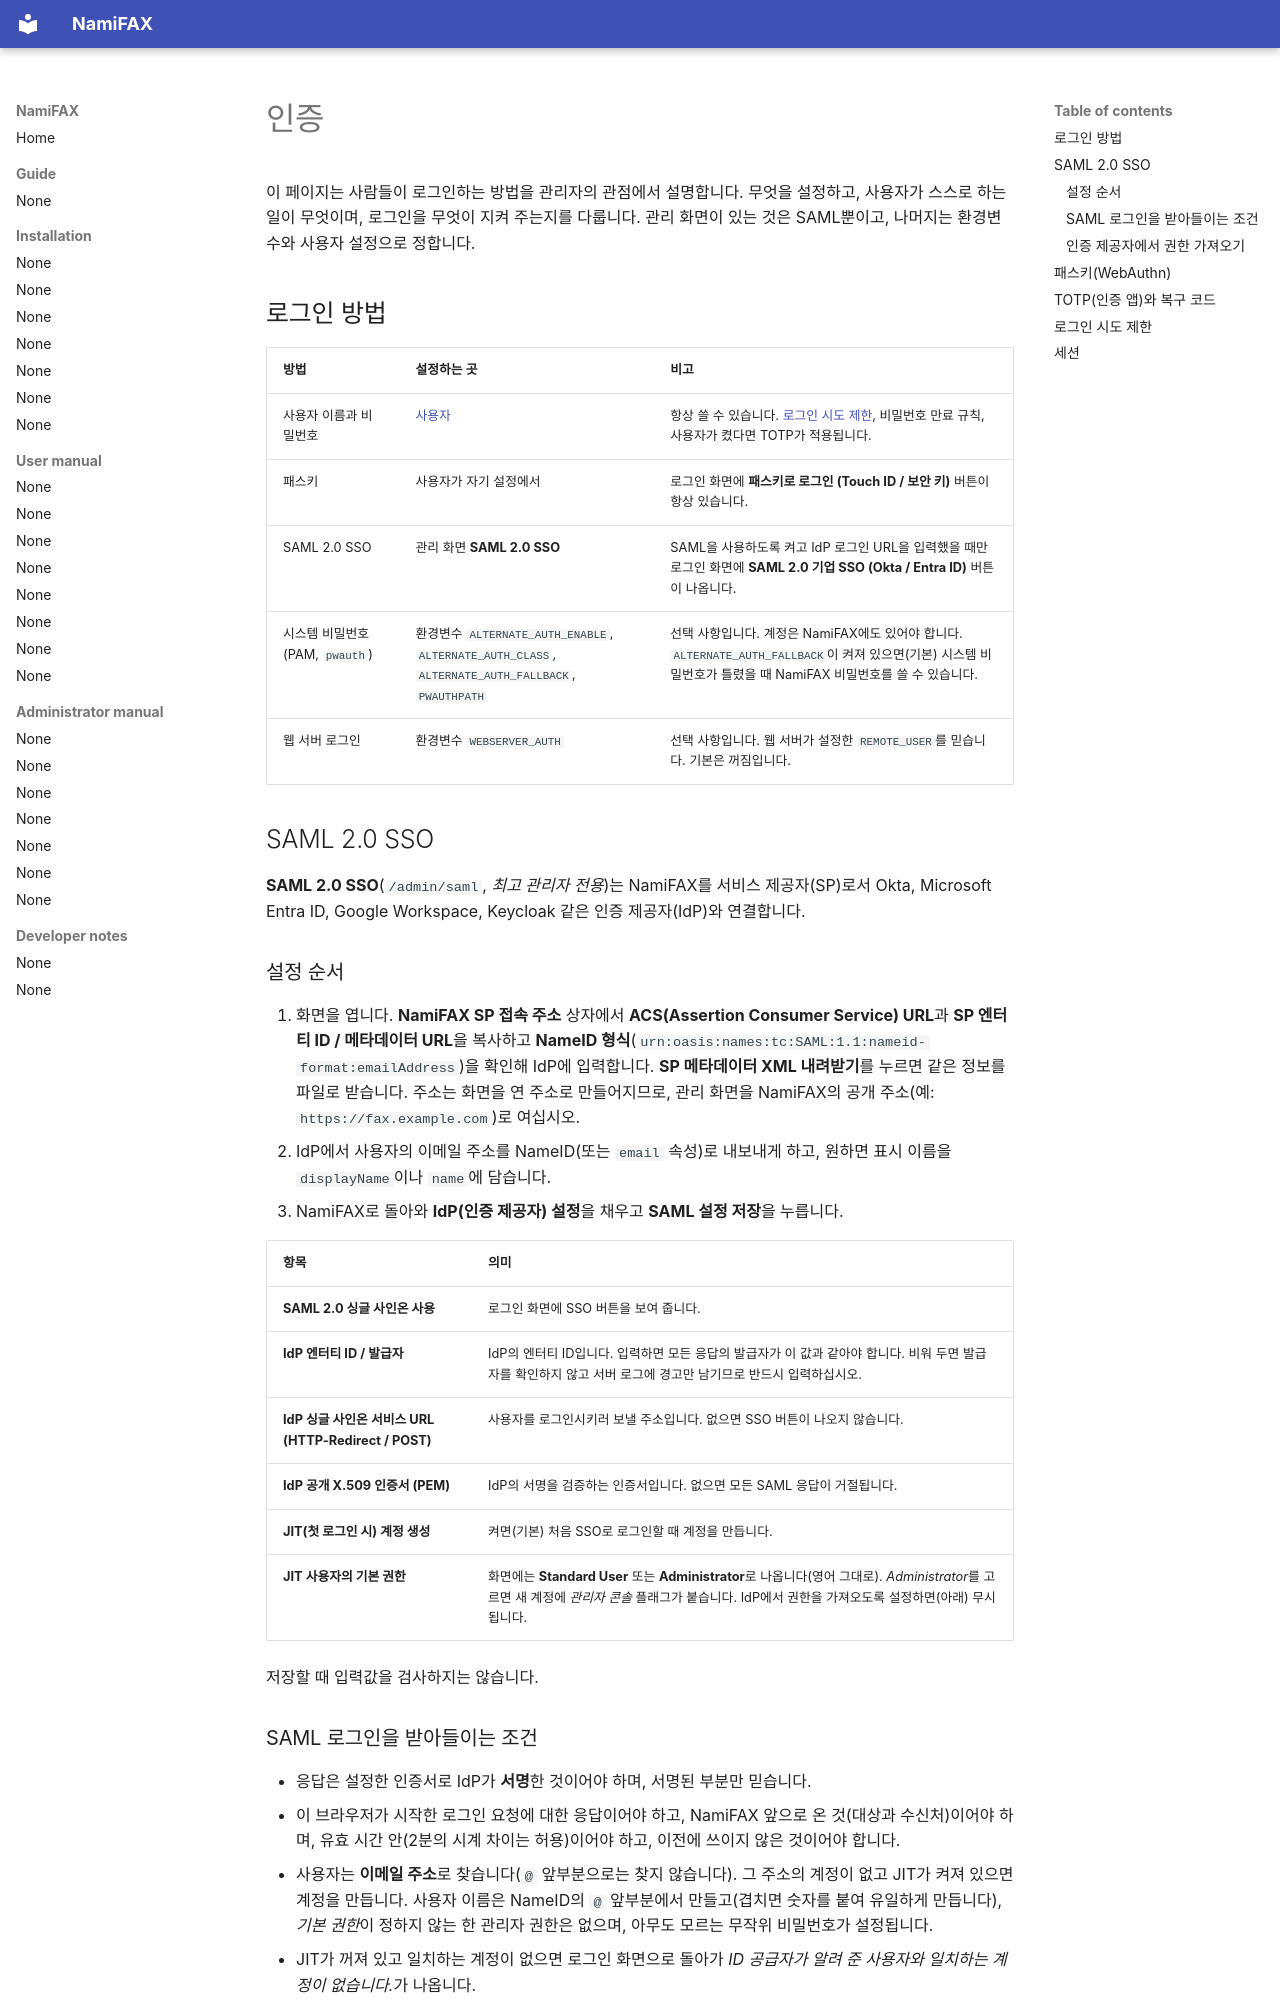

repository: search5/nami-fax · page: ko/manual/admin/authentication/index.html · generator: mkdocs

# 인증

이 페이지는 사람들이 로그인하는 방법을 관리자의 관점에서 설명합니다. 무엇을 설정하고, 사용자가 스스로 하는 일이 무엇이며, 로그인을 무엇이 지켜 주는지를 다룹니다. 관리 화면이 있는 것은 SAML뿐이고, 나머지는 환경변수와 사용자 설정으로 정합니다.

## 로그인 방법

| 방법 | 설정하는 곳 | 비고 |
|---|---|---|
| 사용자 이름과 비밀번호 | [사용자](users.md) | 항상 쓸 수 있습니다. [로그인 시도 제한](#throttle), 비밀번호 만료 규칙, 사용자가 켰다면 TOTP가 적용됩니다. |
| 패스키 | 사용자가 자기 설정에서 | 로그인 화면에 **패스키로 로그인 (Touch ID / 보안 키)** 버튼이 항상 있습니다. |
| SAML 2.0 SSO | 관리 화면 **SAML 2.0 SSO** | SAML을 사용하도록 켜고 IdP 로그인 URL을 입력했을 때만 로그인 화면에 **SAML 2.0 기업 SSO (Okta / Entra ID)** 버튼이 나옵니다. |
| 시스템 비밀번호(PAM, `pwauth`) | 환경변수 `ALTERNATE_AUTH_ENABLE`, `ALTERNATE_AUTH_CLASS`, `ALTERNATE_AUTH_FALLBACK`, `PWAUTHPATH` | 선택 사항입니다. 계정은 NamiFAX에도 있어야 합니다. `ALTERNATE_AUTH_FALLBACK`이 켜져 있으면(기본) 시스템 비밀번호가 틀렸을 때 NamiFAX 비밀번호를 쓸 수 있습니다. |
| 웹 서버 로그인 | 환경변수 `WEBSERVER_AUTH` | 선택 사항입니다. 웹 서버가 설정한 `REMOTE_USER`를 믿습니다. 기본은 꺼짐입니다. |

## SAML 2.0 SSO

**SAML 2.0 SSO**(`/admin/saml`, *최고 관리자 전용*)는 NamiFAX를 서비스 제공자(SP)로서 Okta, Microsoft Entra ID, Google Workspace, Keycloak 같은 인증 제공자(IdP)와 연결합니다.

### 설정 순서

1. 화면을 엽니다. **NamiFAX SP 접속 주소** 상자에서 **ACS(Assertion Consumer Service) URL**과 **SP 엔터티 ID / 메타데이터 URL**을 복사하고 **NameID 형식**(`urn:oasis:names:tc:SAML:1.1:nameid-format:emailAddress`)을 확인해 IdP에 입력합니다. **SP 메타데이터 XML 내려받기**를 누르면 같은 정보를 파일로 받습니다. 주소는 화면을 연 주소로 만들어지므로, 관리 화면을 NamiFAX의 공개 주소(예: `https://fax.example.com`)로 여십시오.
2. IdP에서 사용자의 이메일 주소를 NameID(또는 `email` 속성)로 내보내게 하고, 원하면 표시 이름을 `displayName`이나 `name`에 담습니다.
3. NamiFAX로 돌아와 **IdP(인증 제공자) 설정**을 채우고 **SAML 설정 저장**을 누릅니다.

| 항목 | 의미 |
|---|---|
| **SAML 2.0 싱글 사인온 사용** | 로그인 화면에 SSO 버튼을 보여 줍니다. |
| **IdP 엔터티 ID / 발급자** | IdP의 엔터티 ID입니다. 입력하면 모든 응답의 발급자가 이 값과 같아야 합니다. 비워 두면 발급자를 확인하지 않고 서버 로그에 경고만 남기므로 반드시 입력하십시오. |
| **IdP 싱글 사인온 서비스 URL (HTTP-Redirect / POST)** | 사용자를 로그인시키러 보낼 주소입니다. 없으면 SSO 버튼이 나오지 않습니다. |
| **IdP 공개 X.509 인증서 (PEM)** | IdP의 서명을 검증하는 인증서입니다. 없으면 모든 SAML 응답이 거절됩니다. |
| **JIT(첫 로그인 시) 계정 생성** | 켜면(기본) 처음 SSO로 로그인할 때 계정을 만듭니다. |
| **JIT 사용자의 기본 권한** | 화면에는 **Standard User** 또는 **Administrator**로 나옵니다(영어 그대로). *Administrator*를 고르면 새 계정에 *관리자 콘솔* 플래그가 붙습니다. IdP에서 권한을 가져오도록 설정하면(아래) 무시됩니다. |

저장할 때 입력값을 검사하지는 않습니다.

### SAML 로그인을 받아들이는 조건

- 응답은 설정한 인증서로 IdP가 **서명**한 것이어야 하며, 서명된 부분만 믿습니다.
- 이 브라우저가 시작한 로그인 요청에 대한 응답이어야 하고, NamiFAX 앞으로 온 것(대상과 수신처)이어야 하며, 유효 시간 안(2분의 시계 차이는 허용)이어야 하고, 이전에 쓰이지 않은 것이어야 합니다.
- 사용자는 **이메일 주소**로 찾습니다(`@` 앞부분으로는 찾지 않습니다). 그 주소의 계정이 없고 JIT가 켜져 있으면 계정을 만듭니다. 사용자 이름은 NameID의 `@` 앞부분에서 만들고(겹치면 숫자를 붙여 유일하게 만듭니다), *기본 권한*이 정하지 않는 한 관리자 권한은 없으며, 아무도 모르는 무작위 비밀번호가 설정됩니다.
- JIT가 꺼져 있고 일치하는 계정이 없으면 로그인 화면으로 돌아가 *ID 공급자가 알려 준 사용자와 일치하는 계정이 없습니다.*가 나옵니다.
- 비활성화된 계정은 비밀번호 로그인과 마찬가지로 거절됩니다.

SAML 로그인은 TOTP 코드를 묻지 않고 로그인 시도 제한에도 걸리지 않습니다.
